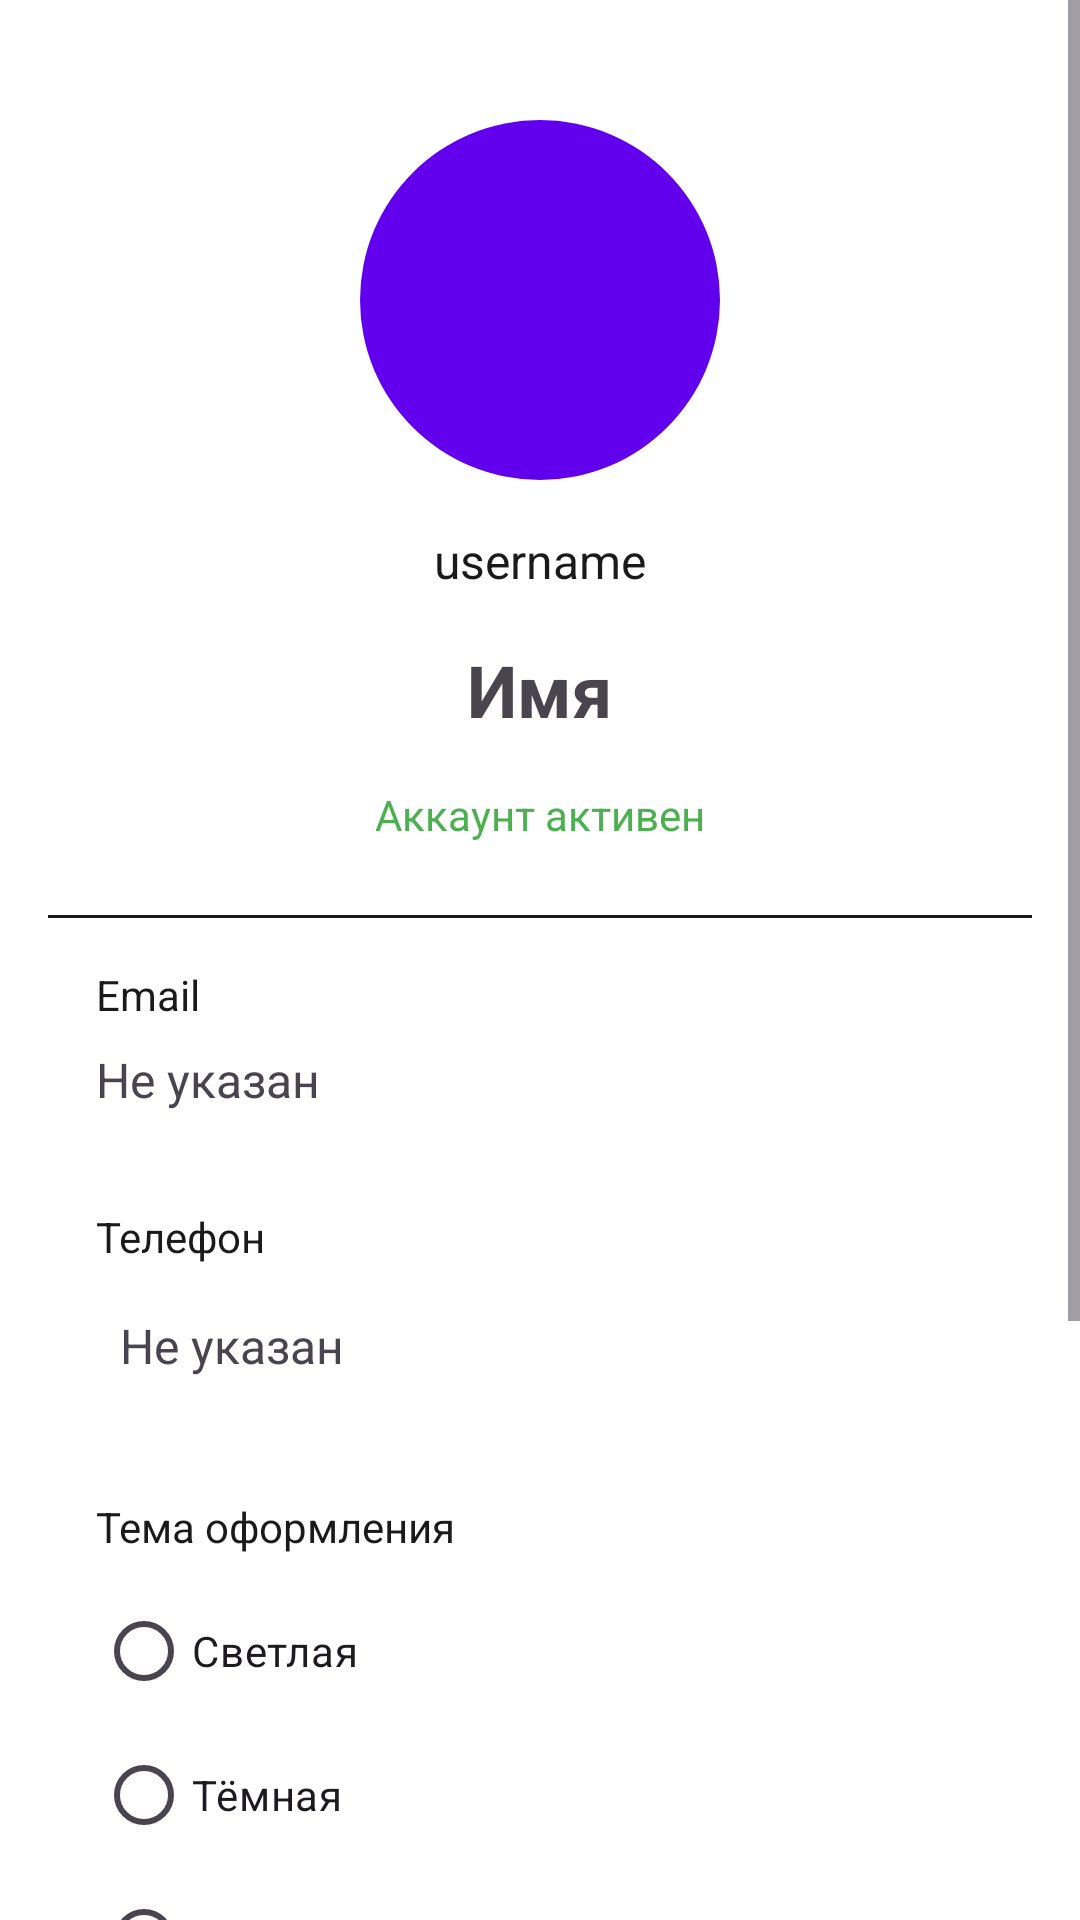

Write the Android layout XML for this screen, with the resource values it uses.
<!-- AndroidManifest.xml: application theme Theme.IGMessenger -->
<!-- res/layout/fragment_profile.xml -->
<?xml version="1.0" encoding="utf-8"?>
<ScrollView xmlns:android="http://schemas.android.com/apk/res/android"
    xmlns:app="http://schemas.android.com/apk/res-auto"
    android:layout_width="match_parent"
    android:layout_height="match_parent"
    android:background="@color/background_light">

    <LinearLayout
        android:layout_width="match_parent"
        android:layout_height="wrap_content"
        android:orientation="vertical"
        android:padding="16dp">

        
        <ImageView
            android:id="@+id/ivAvatar"
            android:layout_width="120dp"
            android:layout_height="120dp"
            android:layout_gravity="center_horizontal"
            android:layout_marginTop="24dp"
            android:src="@drawable/ic_default_avatar"
            android:background="@drawable/bg_avatar_circle"
            android:scaleType="centerCrop" />

        
        <TextView
            android:id="@+id/tvUsername"
            android:layout_width="wrap_content"
            android:layout_height="wrap_content"
            android:layout_gravity="center_horizontal"
            android:layout_marginTop="16dp"
            android:text="username"
            android:textSize="16sp"
            android:textColor="@color/text_primary_light" />

        
        <TextView
            android:id="@+id/tvDisplayName"
            android:layout_width="wrap_content"
            android:layout_height="wrap_content"
            android:layout_gravity="center_horizontal"
            android:layout_marginTop="8dp"
            android:text="Имя"
            android:textSize="24sp"
            android:textStyle="bold"
            android:background="?attr/selectableItemBackground"
            android:padding="8dp" />

        
        <TextView
            android:id="@+id/tvAccountStatus"
            android:layout_width="wrap_content"
            android:layout_height="wrap_content"
            android:layout_gravity="center_horizontal"
            android:layout_marginTop="8dp"
            android:text="Аккаунт активен"
            android:textSize="14sp"
            android:textColor="@color/online" />

        <View
            android:layout_width="match_parent"
            android:layout_height="1dp"
            android:layout_marginTop="24dp"
            android:background="@color/background_dark" />

        
        <LinearLayout
            android:layout_width="match_parent"
            android:layout_height="wrap_content"
            android:orientation="vertical"
            android:padding="16dp">

            <TextView
                android:layout_width="wrap_content"
                android:layout_height="wrap_content"
                android:text="Email"
                android:textSize="14sp"
                android:textColor="@color/text_primary_light" />

            <TextView
                android:id="@+id/tvEmail"
                android:layout_width="match_parent"
                android:layout_height="wrap_content"
                android:layout_marginTop="8dp"
                android:text="Не указан"
                android:textSize="16sp" />
        </LinearLayout>

        
        <LinearLayout
            android:layout_width="match_parent"
            android:layout_height="wrap_content"
            android:orientation="vertical"
            android:padding="16dp">

            <TextView
                android:layout_width="wrap_content"
                android:layout_height="wrap_content"
                android:text="Телефон"
                android:textSize="14sp"
                android:textColor="@color/text_primary_light" />

            <TextView
                android:id="@+id/tvPhone"
                android:layout_width="match_parent"
                android:layout_height="wrap_content"
                android:layout_marginTop="8dp"
                android:text="Не указан"
                android:textSize="16sp"
                android:background="?attr/selectableItemBackground"
                android:padding="8dp" />
        </LinearLayout>

        
        <LinearLayout
            android:layout_width="match_parent"
            android:layout_height="wrap_content"
            android:orientation="vertical"
            android:padding="16dp">

            <TextView
                android:layout_width="wrap_content"
                android:layout_height="wrap_content"
                android:text="Тема оформления"
                android:textSize="14sp"
                android:textColor="@color/text_primary_light" />

            <RadioGroup
                android:id="@+id/radioGroupTheme"
                android:layout_width="match_parent"
                android:layout_height="wrap_content"
                android:layout_marginTop="8dp">

                <RadioButton
                    android:id="@+id/radioLight"
                    android:layout_width="match_parent"
                    android:layout_height="wrap_content"
                    android:text="Светлая" />

                <RadioButton
                    android:id="@+id/radioDark"
                    android:layout_width="match_parent"
                    android:layout_height="wrap_content"
                    android:text="Тёмная" />

                <RadioButton
                    android:id="@+id/radioSystem"
                    android:layout_width="match_parent"
                    android:layout_height="wrap_content"
                    android:text="Как в системе" />
            </RadioGroup>
        </LinearLayout>

        
        <LinearLayout
            android:id="@+id/itemManageFolders"
            android:layout_width="match_parent"
            android:layout_height="wrap_content"
            android:orientation="horizontal"
            android:padding="16dp"
            android:background="?attr/selectableItemBackground">

            <TextView
                android:layout_width="0dp"
                android:layout_height="wrap_content"
                android:layout_weight="1"
                android:text="Управление папками"
                android:textSize="16sp" />

            <ImageView
                android:layout_width="24dp"
                android:layout_height="24dp"
                android:src="@android:drawable/ic_menu_send" />
        </LinearLayout>

        
        <Button
            android:id="@+id/btnLogout"
            android:layout_width="match_parent"
            android:layout_height="wrap_content"
            android:layout_marginTop="24dp"
            android:layout_marginBottom="100dp"
            android:text="Выйти из аккаунта"
            android:textColor="@android:color/white"
            android:backgroundTint="@null" />

    </LinearLayout>
</ScrollView>
<!-- resources referenced by this layout -->
<resources>
  <color name="background_dark">#1A1A1A</color>
  <color name="background_light">#FFFFFF</color>
  <color name="online">#4CAF50</color>
  <color name="text_primary_light">#1A1A1A</color>
  <!-- drawable bg_avatar_circle (drawable) -->
  <?xml version="1.0" encoding="utf-8"?>
  <shape xmlns:android="http://schemas.android.com/apk/res/android" android:shape="oval">
      <solid android:color="#6200EE"/> 
  </shape>
  <style name="Theme.IGMessenger" parent="Theme.Material3.DayNight.NoActionBar">
          <item name="colorPrimary">@color/primary_red</item>
          <item name="colorPrimaryVariant">@color/primary_red</item>
          <item name="colorOnPrimary">@color/white</item>
          <item name="colorSecondary">@color/primary_blue</item>
          <item name="colorOnSecondary">@color/white</item>
          <item name="android:statusBarColor">@android:color/transparent</item>
          <item name="android:navigationBarColor">@android:color/transparent</item>
      </style>
  <color name="primary_red">#FF4757</color>
  <color name="white">#FFFFFF</color>
  <color name="primary_blue">#5B8CFF</color>
</resources>
